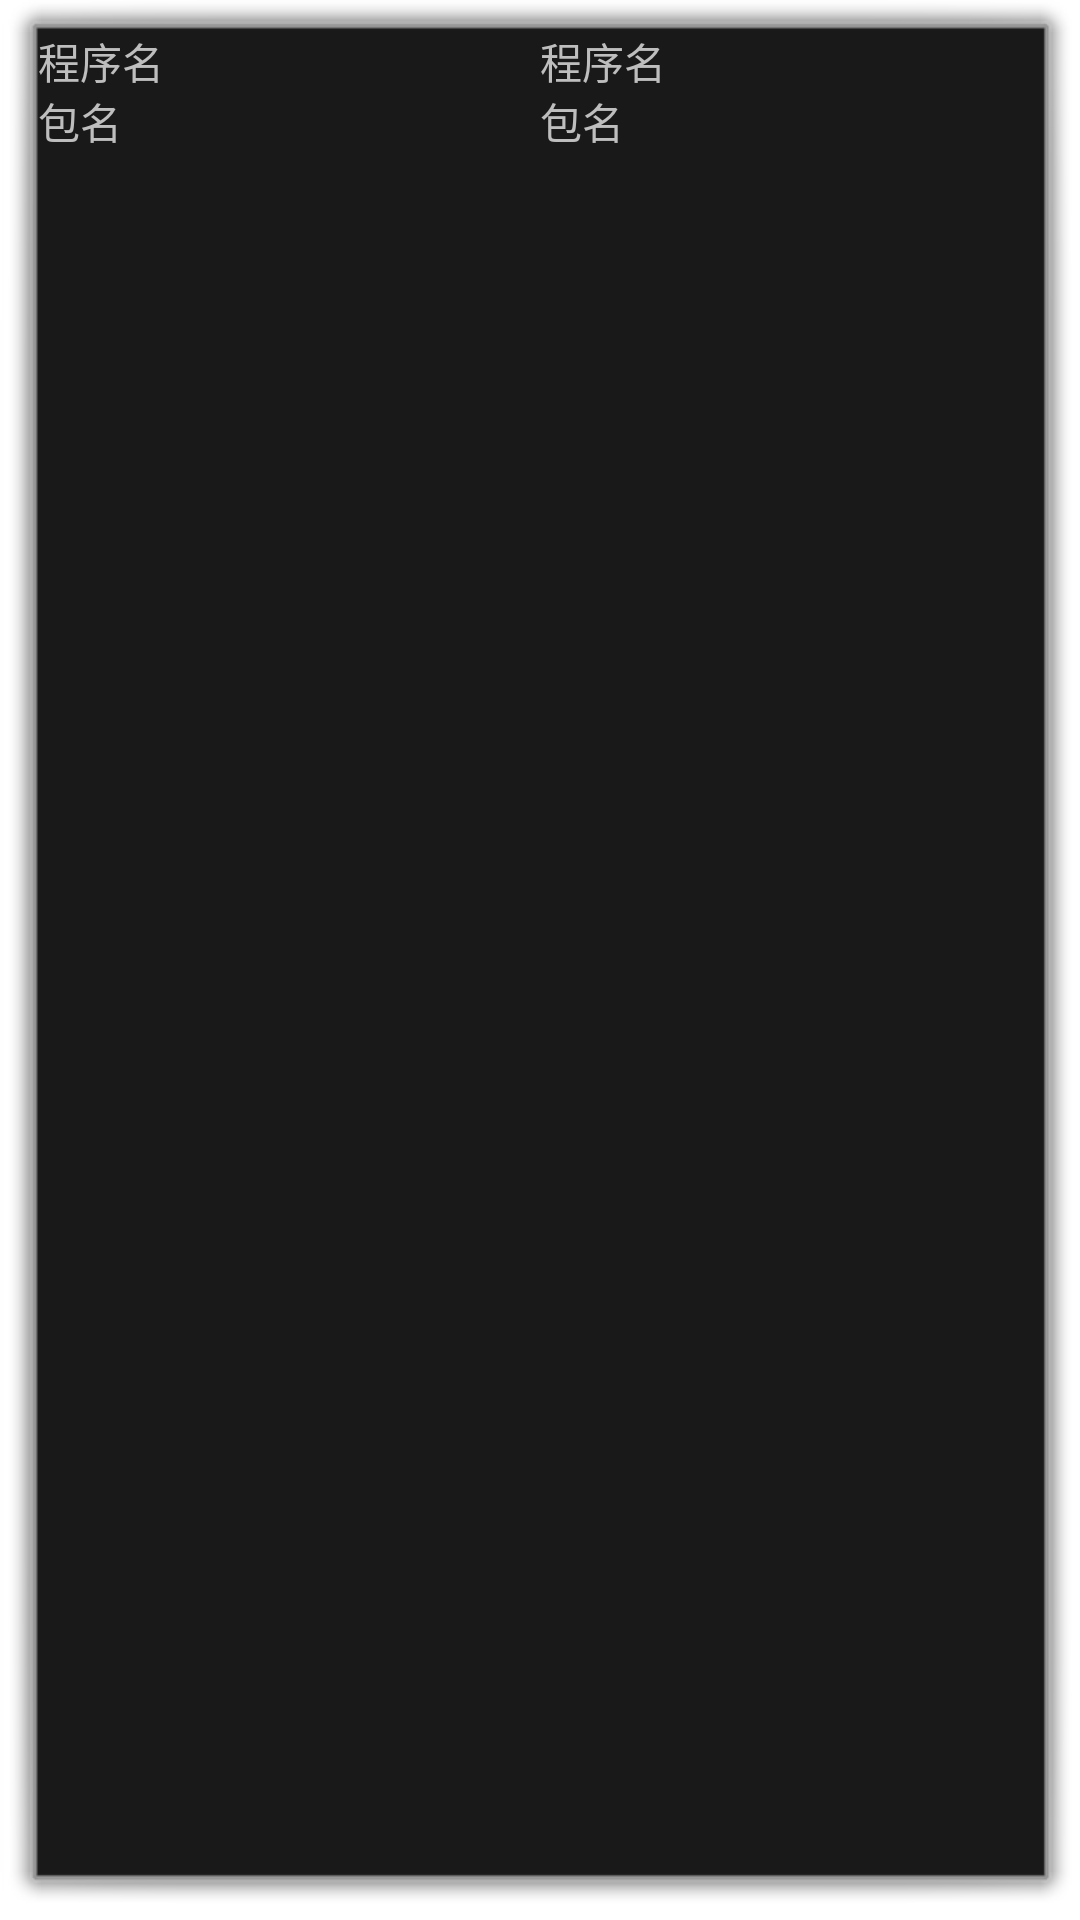

Layout XML and referenced resources for this Android screen:
<!-- AndroidManifest.xml: activity theme activity_float_no_title -->
<!-- res/layout/app_detail.xml -->
<?xml version="1.0" encoding="utf-8"?>

<TableLayout xmlns:android="http://schemas.android.com/apk/res/android"
    android:layout_width="match_parent"
    android:layout_height="match_parent"
    android:orientation="vertical" >
    
    
    <TableRow 
        android:layout_width="match_parent"
        android:layout_height="@dimen/app_detail_tbrow_height"
        >
        <TextView 
            android:layout_width="@dimen/app_detail_tbrow_width"
            android:layout_height="@dimen/app_detail_tv_height"
            android:layout_weight="1"
            android:text="@string/app_detial_tv_appname"
            />
        
       <TextView 
            android:id="@+id/app_detail_tv_appname"
            android:layout_width="0dip"
            android:layout_height="@dimen/app_detail_tv_height"
            android:layout_weight="1"
            android:text="@string/app_detial_tv_appname"
            />
    </TableRow>
    
    <TableRow 
        android:layout_width="match_parent"
        android:layout_height="@dimen/app_detail_tbrow_height"
        >
        <TextView 
            android:layout_width="@dimen/app_detail_tbrow_width"
            android:layout_height="@dimen/app_detail_tv_height"
            android:layout_weight="1"
            android:text="@string/app_detial_tv_packagename"
            />
        
       <TextView 
            android:id="@+id/app_detial_tv_packagename"
            android:layout_width="0dip"
            android:layout_height="@dimen/app_detail_tv_height"
            android:layout_weight="1"
            android:text="@string/app_detial_tv_packagename"
            />
    </TableRow>
    

    <TableRow 
        android:layout_width="match_parent"
        android:layout_height="@dimen/app_detail_tbrow_height"
        >
       <TextView 
           android:layout_width="wrap_content"
           android:layout_height="@dimen/app_detail_tbrow_height"
           />
    </TableRow>

    <TableRow 
        android:layout_width="match_parent"
        android:layout_height="@dimen/app_detail_tbrow_detail"
        >
		<LinearLayout
		    android:layout_width="match_parent"
		    android:layout_height="@dimen/app_detail_tbrow_detail"
		    android:orientation="vertical"
		     >
		     <ScrollView
		         android:id="@+id/app_detail_sv"
		         android:layout_width="wrap_content"
		         android:layout_height="match_parent"
		          />
		       
		</LinearLayout>        
        
    </TableRow>
    
    
</TableLayout>
<!-- resources referenced by this layout -->
<resources>
  <dimen name="app_detail_tbrow_detail">200dip</dimen>
  <dimen name="app_detail_tbrow_height">20dip</dimen>
  <dimen name="app_detail_tbrow_width">0dip</dimen>
  <dimen name="app_detail_tv_height">20dip</dimen>
  <string name="app_detial_tv_appname">程序名</string>
  <string name="app_detial_tv_packagename">包名</string>
  <style name="activity_float_no_title" parent="@android:style/Theme.Dialog">
          <item name="android:windowNoTitle">true</item>
      </style>
</resources>
